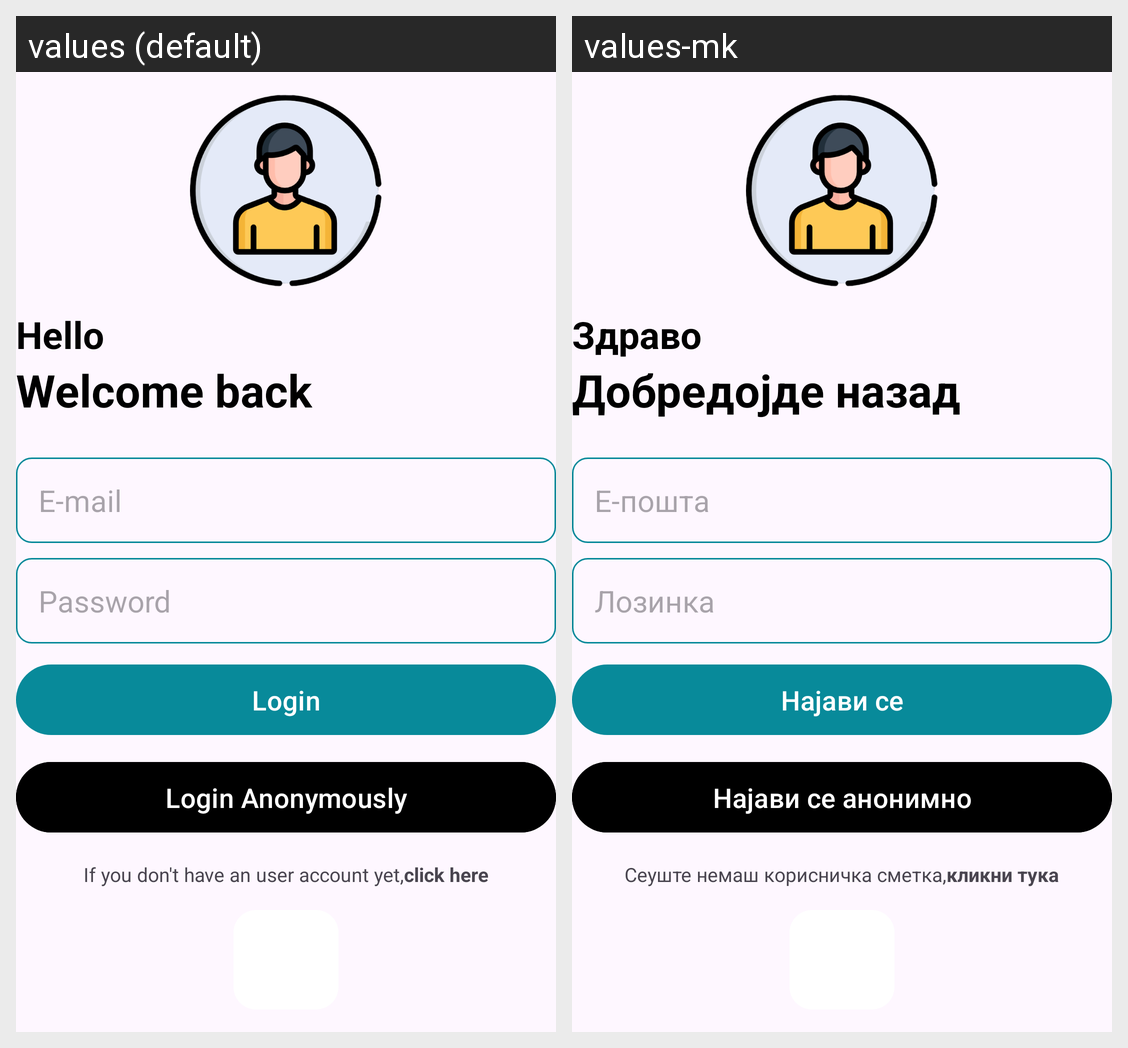

This grid shows one Android layout under two languages. Give, for every string resource on the screen, its name, the default text and each shown locale's text.
Android screen res/layout/activity_user_login.xml rendered under 2 locales, left to right: values (default), values-mk. Device: Nexus 5 (rendered at 1080×1920; each locale shown at half size, 540×960, under a caption strip naming it); theme Theme.NoteMaster.
Strings drawn on this screen, with the default value and each locale's value (text and hints the layout hard-codes, and strings that could not be matched under every locale, appear in the picture but are not listed):

Hello
  values: Hello
  values-mk: Здраво

welcome_back
  values: Welcome back
  values-mk: Добредојде назад

email
  values: E-mail
  values-mk: Е-пошта

password
  values: Password
  values-mk: Лозинка

login
  values: Login
  values-mk: Најави се

login_anonymous
  values: Login Anonymously
  values-mk: Најави се анонимно

user_registration_text
  values: If you don't have an user account yet,
  values-mk: Сеуште немаш корисничка сметка,

click_here
  values: click here
  values-mk: кликни тука
